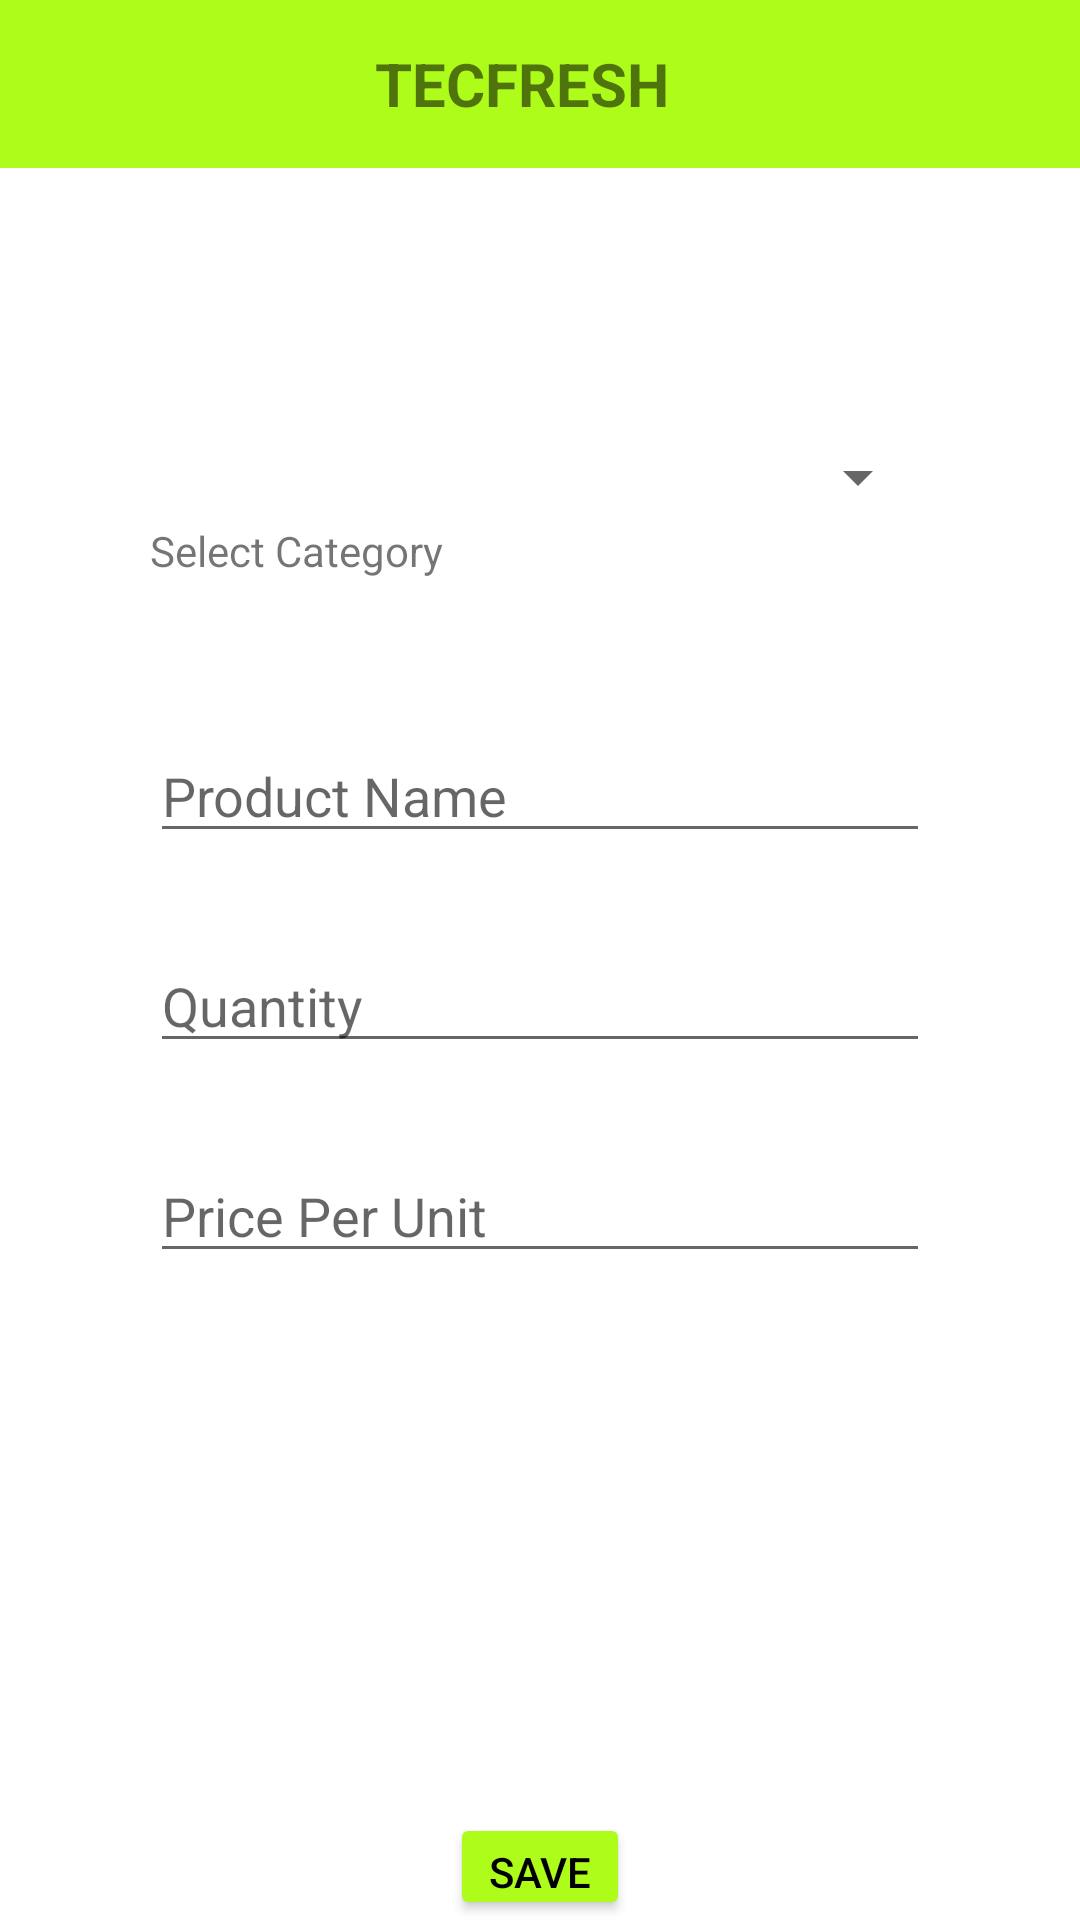

Write the Android layout XML for this screen, with the resource values it uses.
<!-- AndroidManifest.xml: application theme Theme.Menubar -->
<!-- res/layout/activity_add__product.xml -->
<?xml version="1.0" encoding="utf-8"?>
<RelativeLayout xmlns:android="http://schemas.android.com/apk/res/android"
    xmlns:app="http://schemas.android.com/apk/res-auto"
    xmlns:tools="http://schemas.android.com/tools"
    android:id="@+id/addproduct"
    android:layout_width="match_parent"
    android:layout_height="match_parent"
    tools:context=".Add_Product">

    <include
        android:id="@+id/toolbar"
        layout="@layout/tool_bar" />

    <TextView
        android:id="@+id/textView"
        android:layout_width="match_parent"
        android:layout_height="wrap_content"
        android:layout_below="@+id/toolbar"
        android:layout_marginLeft="50dp"
        android:layout_marginTop="118dp"
        android:layout_marginRight="50dp"
        android:text="Select Category" />

    <Spinner
        android:id="@+id/spinner"
        android:layout_width="match_parent"
        android:layout_height="wrap_content"
        android:layout_below="@+id/textView"
        android:layout_alignParentBottom="true"
        android:layout_marginLeft="50dp"
        android:layout_marginTop="0dp"
        android:layout_marginRight="50dp"
        android:layout_marginBottom="515dp" />

    <EditText
        android:id="@+id/ProductName"
        android:layout_width="match_parent"
        android:layout_height="wrap_content"
        android:layout_alignTop="@+id/spinner"
        android:layout_marginLeft="50dp"
        android:layout_marginTop="50dp"
        android:layout_marginRight="50dp"
        android:ems="10"
        android:hint="Product Name"
        android:inputType="textPersonName" />

    <EditText
        android:id="@+id/quantity"
        android:layout_width="match_parent"
        android:layout_height="wrap_content"
        android:layout_alignTop="@+id/ProductName"
        android:layout_marginLeft="50dp"
        android:layout_marginTop="70dp"
        android:layout_marginRight="50dp"
        android:ems="10"
        android:hint="Quantity"
        android:inputType="textPersonName" />

    <EditText
        android:id="@+id/Price"
        android:layout_width="match_parent"
        android:layout_height="wrap_content"
        android:layout_alignTop="@+id/quantity"
        android:layout_marginLeft="50dp"
        android:layout_marginTop="70dp"
        android:layout_marginRight="50dp"
        android:ems="10"
        android:hint="Price Per Unit"
        android:inputType="textPersonName" />

    <Button
        android:id="@+id/save"
        android:layout_width="wrap_content"
        android:layout_height="wrap_content"
        android:layout_below="@+id/Price"
        android:layout_marginLeft="150dp"
        android:layout_marginTop="180dp"
        android:layout_marginRight="150dp"
        android:backgroundTint="@color/acidgreen"
        android:text="Save"
        android:textColor="@color/black" />

</RelativeLayout>
<!-- res/layout/tool_bar.xml (included above) -->
<?xml version="1.0" encoding="utf-8"?>
<androidx.appcompat.widget.Toolbar xmlns:android="http://schemas.android.com/apk/res/android"
    xmlns:app="http://schemas.android.com/apk/res-auto"
    android:id="@+id/toolbar"
    android:layout_width="match_parent"
    android:layout_height="wrap_content"
    android:background="@color/acidgreen"
    android:theme="@style/ThemeOverlay.AppCompat.Light">
<ImageView
    android:layout_width="wrap_content"
    android:layout_height="match_parent"
    android:src="@drawable/account"
    android:id="@+id/profile"
    android:contentDescription="@string/todo" />
    <TextView
        android:layout_width="wrap_content"
        android:layout_height="match_parent"
        android:text="@string/tecfresh"
        android:textStyle="bold"
        android:textAlignment="center"
        android:gravity="center_horizontal"
        android:layout_marginLeft="125dp"
        android:textSize="20sp"/>



</androidx.appcompat.widget.Toolbar>
<!-- resources referenced by this layout -->
<resources>
  <color name="acidgreen">#ADFC1A</color>
  <color name="black">#FF000000</color>
  <string name="tecfresh">TECFRESH</string>
  <string name="todo">TODO</string>
  <style name="Theme.Menubar" parent="Theme.MaterialComponents.DayNight.DarkActionBar">
          
          <item name="colorPrimary">@color/purple_500</item>
          <item name="colorPrimaryVariant">@color/purple_700</item>
          <item name="colorOnPrimary">@color/white</item>
          
          <item name="colorSecondary">@color/teal_200</item>
          <item name="colorSecondaryVariant">@color/teal_700</item>
          <item name="colorOnSecondary">@color/black</item>
          
          <item name="android:statusBarColor" tools:targetApi="l">?attr/colorPrimaryVariant</item>
          
      </style>
  <color name="purple_500">#FF6200EE</color>
  <color name="purple_700">#FF3700B3</color>
  <color name="white">#FFFFFFFF</color>
  <color name="teal_200">#FF03DAC5</color>
  <color name="teal_700">#FF018786</color>
</resources>
